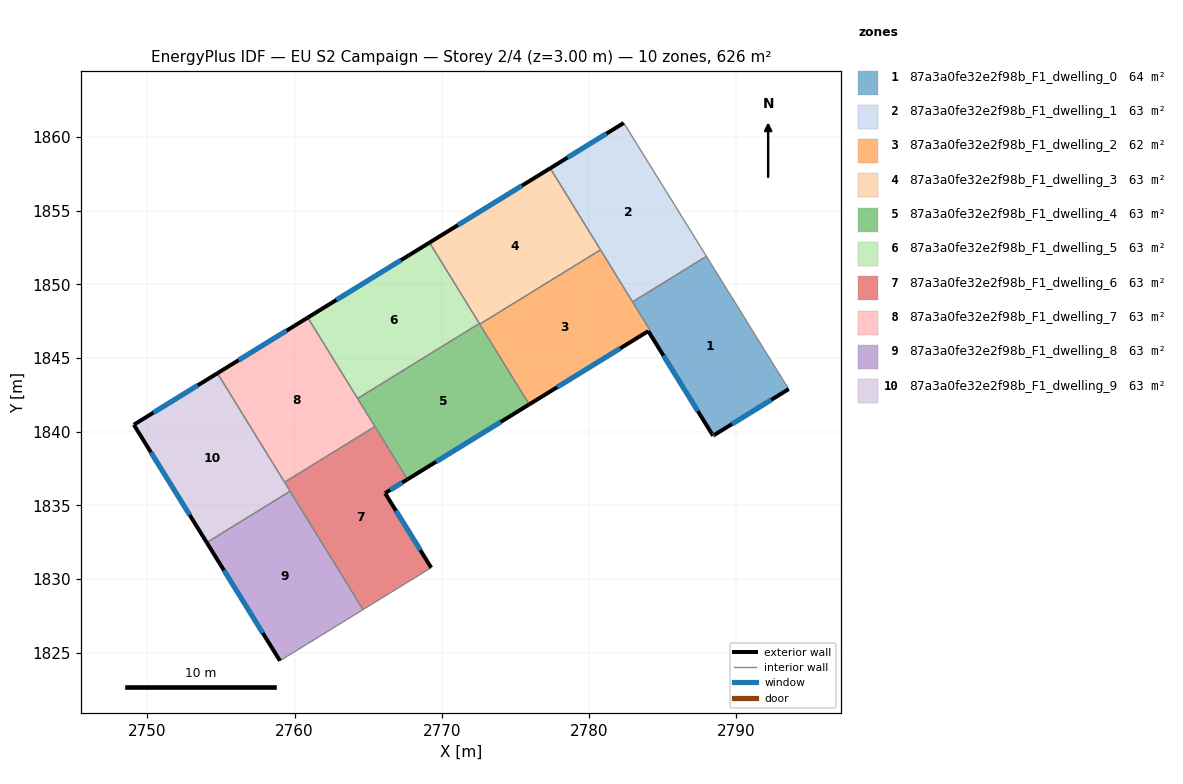
=== STOREY PLAN SPEC (per zone: floor XY polygon, exterior-wall plan segments, windows/doors) ===
zone 1: 87a3a0fe32e2f98b_F1_dwelling_0  (63.6 m²)
  floor: (2787.96, 1851.90) (2793.54, 1842.88) (2788.51, 1839.78) (2788.41, 1839.72) (2784.01, 1846.82) (2784.12, 1846.89) (2782.94, 1848.81)
  exterior wall: (2788.51, 1839.78) – (2793.54, 1842.88)  [5.9 m]
    window: (2789.69, 1840.51) – (2792.36, 1842.15)  [5.0 m²]
  exterior wall: (2788.41, 1839.72) – (2788.51, 1839.78)  [0.1 m]
    window: (2788.43, 1839.73) – (2788.48, 1839.76)  [0.1 m²]
  exterior wall: (2784.01, 1846.82) – (2788.41, 1839.72)  [8.4 m]
    window: (2785.04, 1845.15) – (2787.38, 1841.39)  [7.0 m²]
  interior walls: 4
zone 2: 87a3a0fe32e2f98b_F1_dwelling_1  (62.6 m²)
  floor: (2782.35, 1860.95) (2787.96, 1851.90) (2782.94, 1848.81) (2777.36, 1857.88)
  exterior wall: (2782.35, 1860.95) – (2777.36, 1857.88)  [5.9 m]
    window: (2781.18, 1860.23) – (2778.53, 1858.60)  [4.9 m²]
  interior walls: 4
zone 3: 87a3a0fe32e2f98b_F1_dwelling_2  (61.6 m²)
  floor: (2780.77, 1852.34) (2784.12, 1846.89) (2784.01, 1846.82) (2775.93, 1841.84) (2772.57, 1847.29)
  exterior wall: (2775.93, 1841.84) – (2784.01, 1846.82)  [9.5 m]
    window: (2777.83, 1843.01) – (2782.11, 1845.65)  [8.0 m²]
  interior walls: 5
zone 4: 87a3a0fe32e2f98b_F1_dwelling_3  (62.6 m²)
  floor: (2777.36, 1857.88) (2780.77, 1852.34) (2772.57, 1847.29) (2769.16, 1852.83)
  exterior wall: (2777.36, 1857.88) – (2769.16, 1852.83)  [9.6 m]
    window: (2775.43, 1856.69) – (2771.09, 1854.02)  [8.1 m²]
  interior walls: 4
zone 5: 87a3a0fe32e2f98b_F1_dwelling_4  (62.6 m²)
  floor: (2772.54, 1847.34) (2775.93, 1841.84) (2767.66, 1836.75) (2764.28, 1842.25)
  exterior wall: (2767.66, 1836.75) – (2775.93, 1841.84)  [9.7 m]
    window: (2769.60, 1837.95) – (2773.99, 1840.65)  [8.2 m²]
  interior walls: 5
zone 6: 87a3a0fe32e2f98b_F1_dwelling_5  (62.6 m²)
  floor: (2769.16, 1852.83) (2772.54, 1847.34) (2764.28, 1842.25) (2760.90, 1847.74)
  exterior wall: (2769.16, 1852.83) – (2760.90, 1847.74)  [9.7 m]
    window: (2767.22, 1851.63) – (2762.84, 1848.94)  [8.2 m²]
  interior walls: 3
zone 7: 87a3a0fe32e2f98b_F1_dwelling_6  (62.6 m²)
  floor: (2765.46, 1840.34) (2767.66, 1836.75) (2766.15, 1835.82) (2769.28, 1830.76) (2766.52, 1829.07) (2764.65, 1827.92) (2759.32, 1836.56)
  exterior wall: (2766.15, 1835.82) – (2767.66, 1836.75)  [1.8 m]
    window: (2766.50, 1836.04) – (2767.31, 1836.54)  [1.5 m²]
  exterior wall: (2769.28, 1830.76) – (2766.15, 1835.82)  [5.9 m]
    window: (2768.54, 1831.95) – (2766.88, 1834.63)  [5.0 m²]
  interior walls: 6
zone 8: 87a3a0fe32e2f98b_F1_dwelling_7  (62.6 m²)
  floor: (2760.90, 1847.74) (2765.46, 1840.34) (2759.32, 1836.56) (2754.76, 1843.96)
  exterior wall: (2760.90, 1847.74) – (2754.76, 1843.96)  [7.2 m]
    window: (2759.46, 1846.85) – (2756.20, 1844.85)  [6.1 m²]
  interior walls: 4
zone 9: 87a3a0fe32e2f98b_F1_dwelling_8  (62.6 m²)
  floor: (2759.70, 1835.95) (2764.65, 1827.92) (2759.01, 1824.44) (2754.04, 1832.47)
  exterior wall: (2754.04, 1832.47) – (2759.01, 1824.44)  [9.4 m]
    window: (2755.21, 1830.58) – (2757.84, 1826.33)  [8.0 m²]
  interior walls: 3
zone 10: 87a3a0fe32e2f98b_F1_dwelling_9  (62.6 m²)
  floor: (2754.76, 1843.96) (2759.70, 1835.95) (2754.04, 1832.47) (2749.09, 1840.47)
  exterior wall: (2749.09, 1840.47) – (2754.04, 1832.47)  [9.4 m]
    window: (2750.25, 1838.59) – (2752.88, 1834.35)  [7.9 m²]
  exterior wall: (2754.76, 1843.96) – (2749.09, 1840.47)  [6.7 m]
    window: (2753.43, 1843.14) – (2750.42, 1841.29)  [5.6 m²]
  interior walls: 3

=== DERIVED (storey summary) ===
Building: EU S2 Campaign
Storey: 2 of 4  (floor level z = 3.00 m)
Storey gross floor area: 626.1 m²
Zones on this storey: 10
  - 87a3a0fe32e2f98b_F1_dwelling_0: floor 63.6 m²; exterior wall 14.4 m (43.2 m²); 3 window(s) 12.1 m²; WWR 28.1%
  - 87a3a0fe32e2f98b_F1_dwelling_1: floor 62.6 m²; exterior wall 5.9 m (17.6 m²); 1 window(s) 4.9 m²; WWR 28.1%
  - 87a3a0fe32e2f98b_F1_dwelling_2: floor 61.6 m²; exterior wall 9.5 m (28.5 m²); 1 window(s) 8.0 m²; WWR 28.1%
  - 87a3a0fe32e2f98b_F1_dwelling_3: floor 62.6 m²; exterior wall 9.6 m (28.9 m²); 1 window(s) 8.1 m²; WWR 28.1%
  - 87a3a0fe32e2f98b_F1_dwelling_4: floor 62.6 m²; exterior wall 9.7 m (29.1 m²); 1 window(s) 8.2 m²; WWR 28.1%
  - 87a3a0fe32e2f98b_F1_dwelling_5: floor 62.6 m²; exterior wall 9.7 m (29.1 m²); 1 window(s) 8.2 m²; WWR 28.1%
  - 87a3a0fe32e2f98b_F1_dwelling_6: floor 62.6 m²; exterior wall 7.7 m (23.2 m²); 2 window(s) 6.5 m²; WWR 28.1%
  - 87a3a0fe32e2f98b_F1_dwelling_7: floor 62.6 m²; exterior wall 7.2 m (21.6 m²); 1 window(s) 6.1 m²; WWR 28.1%
  - 87a3a0fe32e2f98b_F1_dwelling_8: floor 62.6 m²; exterior wall 9.4 m (28.3 m²); 1 window(s) 8.0 m²; WWR 28.1%
  - 87a3a0fe32e2f98b_F1_dwelling_9: floor 62.6 m²; exterior wall 16.1 m (48.2 m²); 2 window(s) 13.6 m²; WWR 28.1%
Zone adjacency (shared interzone walls):
  - 87a3a0fe32e2f98b_F1_dwelling_0 ↔ 87a3a0fe32e2f98b_F1_dwelling_1
  - 87a3a0fe32e2f98b_F1_dwelling_0 ↔ 87a3a0fe32e2f98b_F1_dwelling_2
  - 87a3a0fe32e2f98b_F1_dwelling_1 ↔ 87a3a0fe32e2f98b_F1_dwelling_2
  - 87a3a0fe32e2f98b_F1_dwelling_1 ↔ 87a3a0fe32e2f98b_F1_dwelling_3
  - 87a3a0fe32e2f98b_F1_dwelling_2 ↔ 87a3a0fe32e2f98b_F1_dwelling_3
  - 87a3a0fe32e2f98b_F1_dwelling_2 ↔ 87a3a0fe32e2f98b_F1_dwelling_4
  - 87a3a0fe32e2f98b_F1_dwelling_3 ↔ 87a3a0fe32e2f98b_F1_dwelling_4
  - 87a3a0fe32e2f98b_F1_dwelling_3 ↔ 87a3a0fe32e2f98b_F1_dwelling_5
  - 87a3a0fe32e2f98b_F1_dwelling_4 ↔ 87a3a0fe32e2f98b_F1_dwelling_5
  - 87a3a0fe32e2f98b_F1_dwelling_4 ↔ 87a3a0fe32e2f98b_F1_dwelling_6
  - 87a3a0fe32e2f98b_F1_dwelling_4 ↔ 87a3a0fe32e2f98b_F1_dwelling_7
  - 87a3a0fe32e2f98b_F1_dwelling_5 ↔ 87a3a0fe32e2f98b_F1_dwelling_7
  - 87a3a0fe32e2f98b_F1_dwelling_6 ↔ 87a3a0fe32e2f98b_F1_dwelling_7
  - 87a3a0fe32e2f98b_F1_dwelling_6 ↔ 87a3a0fe32e2f98b_F1_dwelling_8
  - 87a3a0fe32e2f98b_F1_dwelling_6 ↔ 87a3a0fe32e2f98b_F1_dwelling_9
  - 87a3a0fe32e2f98b_F1_dwelling_7 ↔ 87a3a0fe32e2f98b_F1_dwelling_9
  - 87a3a0fe32e2f98b_F1_dwelling_8 ↔ 87a3a0fe32e2f98b_F1_dwelling_9